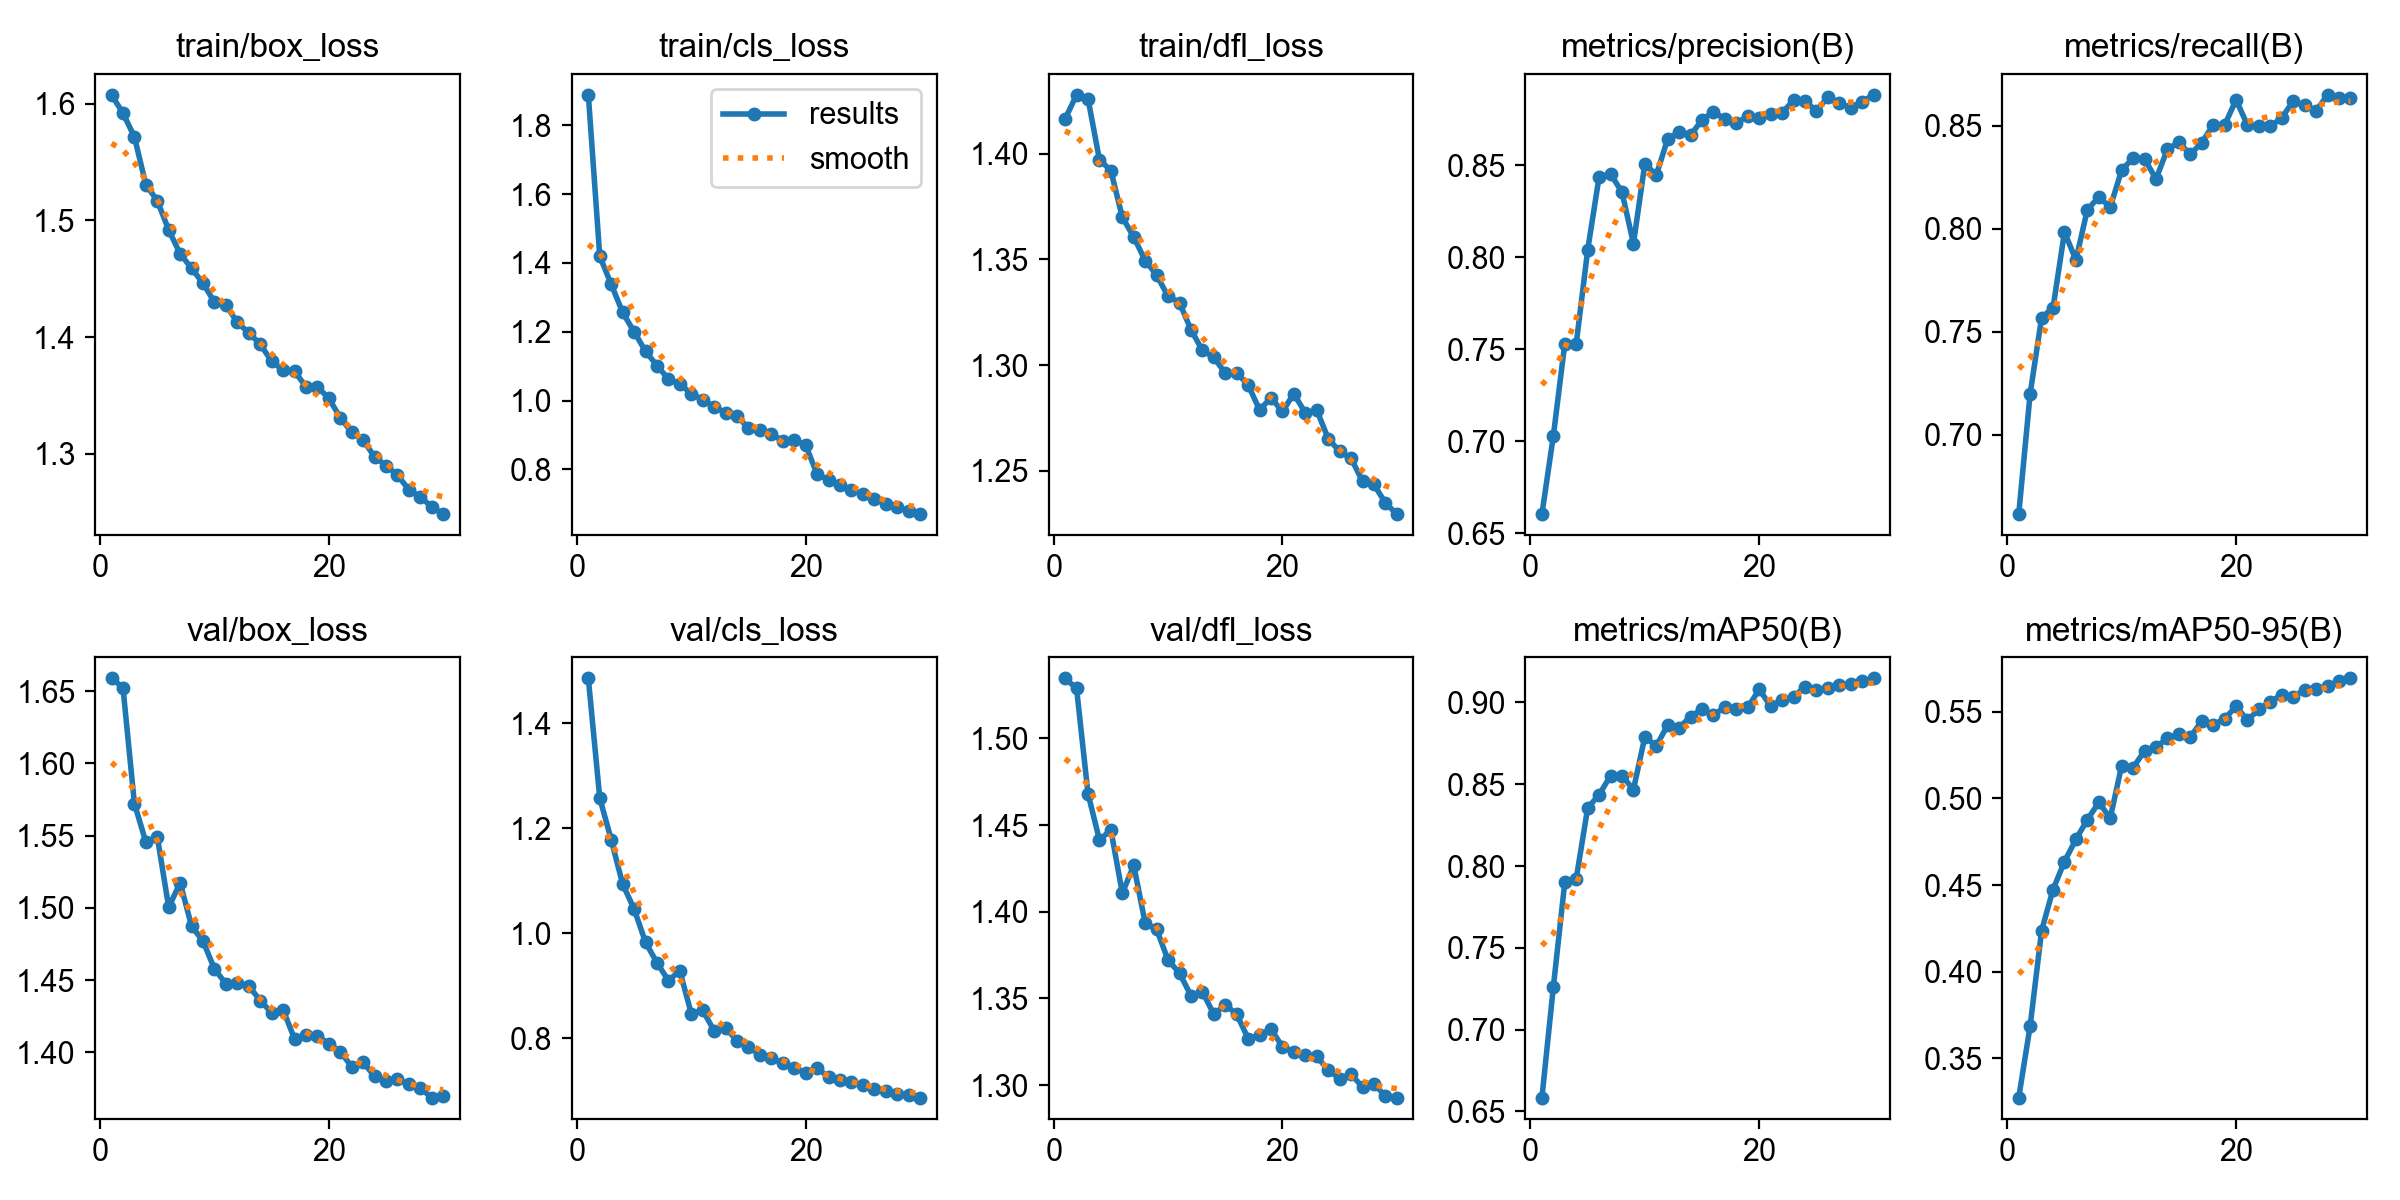

Values plotted in this chart, from the file beside it:
epoch, time, train/box_loss, train/cls_loss, train/dfl_loss, metrics/precision(B), metrics/recall(B), metrics/mAP50(B), metrics/mAP50-95(B), val/box_loss, val/cls_loss, val/dfl_loss, lr/pg0, lr/pg1, lr/pg2
1, 2772, 1.607, 1.889, 1.417, 0.6604, 0.6614, 0.6585, 0.3274, 1.659, 1.486, 1.535, 0.0005555, 0.0005555, 0.0005555
2, 5336, 1.592, 1.42, 1.428, 0.703, 0.7199, 0.7262, 0.3688, 1.653, 1.257, 1.529, 0.001074, 0.001074, 0.001074
3, 7631, 1.572, 1.338, 1.426, 0.7531, 0.7568, 0.7902, 0.4238, 1.572, 1.178, 1.468, 0.001557, 0.001557, 0.001557
4, 9769, 1.531, 1.256, 1.397, 0.753, 0.7616, 0.7923, 0.4475, 1.546, 1.094, 1.441, 0.001502, 0.001502, 0.001502
5, 12068, 1.517, 1.2, 1.392, 0.8039, 0.7984, 0.8354, 0.4636, 1.549, 1.046, 1.447, 0.001447, 0.001447, 0.001447
6, 14076, 1.492, 1.143, 1.37, 0.8437, 0.7848, 0.8437, 0.4764, 1.5, 0.9828, 1.411, 0.001392, 0.001392, 0.001392
7, 21743, 1.471, 1.102, 1.361, 0.8451, 0.8092, 0.8552, 0.4878, 1.517, 0.9438, 1.427, 0.001337, 0.001337, 0.001337
8, 23473, 1.459, 1.062, 1.349, 0.8354, 0.8153, 0.8553, 0.4977, 1.487, 0.9099, 1.393, 0.001282, 0.001282, 0.001282
9, 25215, 1.446, 1.048, 1.343, 0.8073, 0.8105, 0.8468, 0.4887, 1.477, 0.9282, 1.39, 0.001227, 0.001227, 0.001227
10, 26953, 1.43, 1.02, 1.333, 0.8509, 0.8284, 0.879, 0.519, 1.458, 0.8468, 1.372, 0.001172, 0.001172, 0.001172
11, 28605, 1.427, 1.002, 1.33, 0.8446, 0.8343, 0.8733, 0.5179, 1.448, 0.8531, 1.365, 0.001117, 0.001117, 0.001117
12, 30217, 1.413, 0.9819, 1.317, 0.8643, 0.834, 0.8863, 0.5274, 1.448, 0.8142, 1.352, 0.001062, 0.001062, 0.001062
13, 31827, 1.404, 0.9645, 1.307, 0.8678, 0.824, 0.8846, 0.5296, 1.446, 0.8202, 1.354, 0.001007, 0.001007, 0.001007
14, 34205, 1.394, 0.956, 1.304, 0.8663, 0.8386, 0.8914, 0.5348, 1.436, 0.7944, 1.341, 0.0009519, 0.0009519, 0.0009519
15, 35782, 1.379, 0.9188, 1.296, 0.8746, 0.8418, 0.8958, 0.5371, 1.427, 0.7834, 1.346, 0.0008968, 0.0008968, 0.0008968
16, 37366, 1.372, 0.9144, 1.296, 0.879, 0.8361, 0.8925, 0.5354, 1.429, 0.7675, 1.341, 0.0008418, 0.0008418, 0.0008418
17, 40746, 1.371, 0.903, 1.291, 0.875, 0.8417, 0.8969, 0.5447, 1.409, 0.7619, 1.327, 0.0007868, 0.0007868, 0.0007868
18, 45280, 1.358, 0.8825, 1.279, 0.8728, 0.8503, 0.8958, 0.5425, 1.412, 0.7521, 1.329, 0.0007318, 0.0007318, 0.0007318
19, 47867, 1.357, 0.885, 1.285, 0.8767, 0.8502, 0.897, 0.5459, 1.411, 0.7426, 1.332, 0.0006768, 0.0006768, 0.0006768
20, 56247, 1.348, 0.8709, 1.278, 0.8754, 0.8626, 0.908, 0.5532, 1.406, 0.7344, 1.322, 0.0006218, 0.0006218, 0.0006218
21, 59141, 1.331, 0.7853, 1.287, 0.8777, 0.8502, 0.8977, 0.5453, 1.401, 0.7436, 1.319, 0.0005668, 0.0005668, 0.0005668
22, 73831, 1.319, 0.77, 1.277, 0.8784, 0.85, 0.9015, 0.5514, 1.39, 0.7254, 1.317, 0.0005118, 0.0005118, 0.0005118
23, 85132, 1.312, 0.7535, 1.279, 0.8852, 0.8497, 0.9036, 0.5558, 1.393, 0.7209, 1.316, 0.0004568, 0.0004568, 0.0004568
24, 86730, 1.297, 0.7397, 1.265, 0.885, 0.8539, 0.9095, 0.5599, 1.383, 0.7166, 1.309, 0.0004017, 0.0004017, 0.0004017
25, 88296, 1.29, 0.7268, 1.259, 0.8793, 0.8619, 0.9075, 0.5586, 1.38, 0.7102, 1.304, 0.0003467, 0.0003467, 0.0003467
26, 89824, 1.282, 0.7135, 1.256, 0.887, 0.8598, 0.9091, 0.5628, 1.381, 0.7035, 1.306, 0.0002917, 0.0002917, 0.0002917
27, 91315, 1.269, 0.7003, 1.245, 0.8835, 0.8571, 0.9106, 0.5632, 1.378, 0.7001, 1.299, 0.0002367, 0.0002367, 0.0002367
28, 92798, 1.263, 0.6912, 1.244, 0.8812, 0.865, 0.9111, 0.565, 1.375, 0.6936, 1.3, 0.0001817, 0.0001817, 0.0001817
29, 94261, 1.255, 0.6797, 1.235, 0.8845, 0.8633, 0.9128, 0.5675, 1.369, 0.6911, 1.294, 0.0001267, 0.0001267, 0.0001267
30, 95762, 1.248, 0.6696, 1.23, 0.8882, 0.8634, 0.9147, 0.5694, 1.37, 0.6867, 1.293, 7.1681e-05, 7.1681e-05, 7.1681e-05
